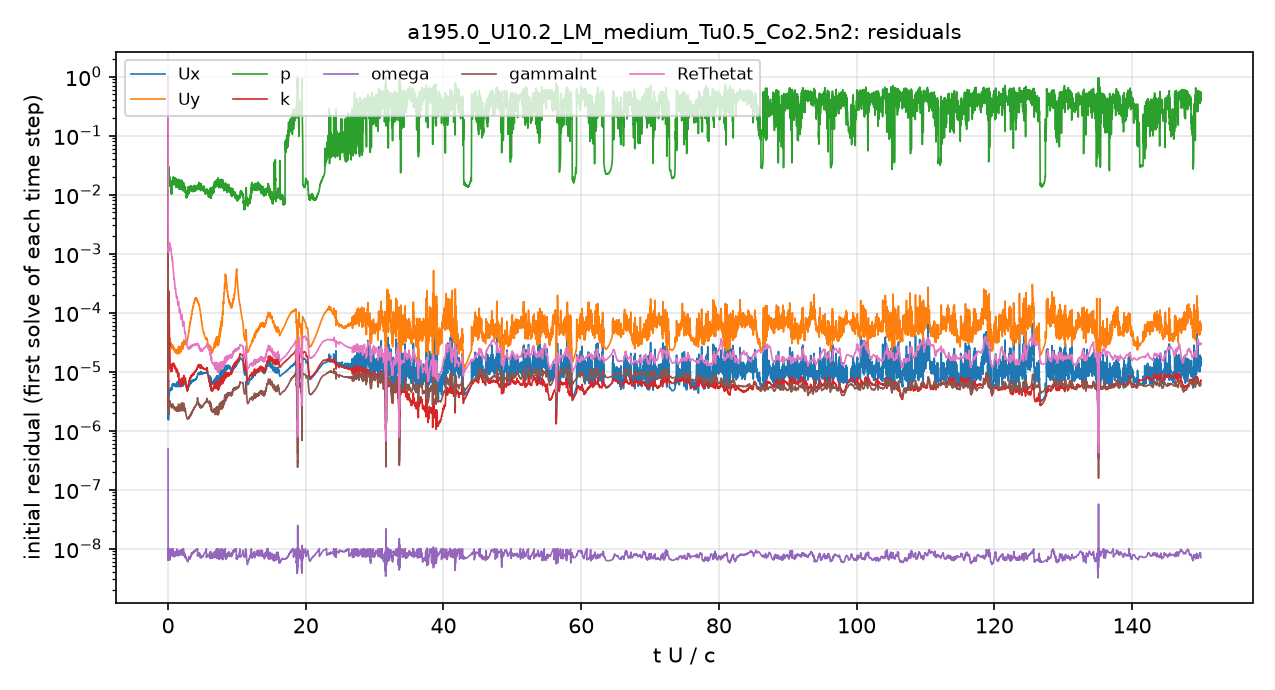

The data file committed next to this chart (first rows):
# first initial residual per time step; …
t_s, Ux_initial, Uy_initial, p_initial, k_initial, omega_initial, gammaInt_initial, ReThetat_initial
5.6470611e-08, 1, 1, 1, 1, 4.8975334e-07, 1, 1
8.0285792e-06, 1.8744814e-06, 2.1705599e-05, 0.04534, 2.6655166e-06, 1.0525054e-08, 1.2145255e-05, 0.01273
2.4814199e-05, 1.8290071e-06, 2.0920476e-05, 0.04623, 2.8492902e-05, 8.9798496e-09, 7.6745528e-06, 0.006302
4.6967928e-05, 1.6765794e-06, 1.868669e-05, 0.03852, 1.2568054e-05, 8.7284695e-09, 5.279089e-06, 0.003977
7.2657105e-05, 1.6264901e-06, 1.7594092e-05, 0.028, 7.9376551e-06, 9.655132e-09, 4.1615072e-06, 0.00293
0.0001007, 1.6450456e-06, 1.7376645e-05, 0.02262, 6.973578e-06, 1.009343e-08, 3.7509434e-06, 0.002405
0.0001321, 1.7440627e-06, 1.8023816e-05, 0.01874, 6.7808723e-06, 9.25564e-09, 3.3685329e-06, 0.002083
0.0001674, 1.9458279e-06, 1.9863999e-05, 0.01911, 6.8430276e-06, 9.1204643e-09, 3.1994846e-06, 0.00189
0.0002072, 2.1685925e-06, 2.1926691e-05, 0.02028, 7.1972437e-06, 9.6297298e-09, 3.0841494e-06, 0.001762
0.0002415, 1.5695875e-06, 1.5216893e-05, 0.01569, 5.3448978e-06, 9.212164e-09, 2.0415465e-06, 0.001156
0.0002723, 1.538653e-06, 1.4095769e-05, 0.02246, 5.4717457e-06, 6.8391978e-09, 1.9059329e-06, 0.001059
0.0003055, 1.7523274e-06, 1.5164665e-05, 0.02624, 6.3085904e-06, 9.2758228e-09, 2.036519e-06, 0.001095
0.0003457, 1.9796855e-06, 1.6922528e-05, 0.02282, 9.2909755e-06, 8.8839363e-09, 2.2304631e-06, 0.001193
0.000392, 1.9520521e-06, 1.7116404e-05, 0.02285, 9.7293097e-05, 8.758211e-09, 2.2531599e-06, 0.001157
0.0004379, 2.1102361e-06, 1.8957441e-05, 0.02256, 1.9963686e-05, 7.1915519e-09, 2.2444842e-06, 0.001142
0.0004922, 3.0352173e-06, 2.6926785e-05, 0.02602, 1.3403397e-05, 7.5578842e-09, 2.6616863e-06, 0.001323
0.0005613, 4.4345757e-06, 3.561318e-05, 0.02961, 2.5988359e-05, 6.9574917e-09, 3.0717908e-06, 0.001495
0.0006408, 4.6297414e-06, 3.4629293e-05, 0.02436, 4.3675826e-05, 8.8330499e-09, 3.0279486e-06, 0.001444
0.0007185, 4.117364e-06, 3.1817232e-05, 0.01966, 5.8229047e-05, 9.2674957e-09, 2.6792766e-06, 0.001316
0.000798, 3.878568e-06, 3.1952964e-05, 0.01836, 6.8390074e-05, 9.807871e-09, 2.6961159e-06, 0.00132
0.0008911, 4.4458584e-06, 3.5995944e-05, 0.0168, 4.5878649e-05, 8.9009685e-09, 2.9710204e-06, 0.001455
0.0009924, 4.834845e-06, 3.5781294e-05, 0.01693, 3.5270383e-05, 9.8730097e-09, 2.9979633e-06, 0.001481
0.001097, 4.753128e-06, 3.315206e-05, 0.01684, 2.8491773e-05, 6.4763645e-09, 2.9064785e-06, 0.001402
0.0012, 4.7597602e-06, 3.3194449e-05, 0.0152, 2.6594799e-05, 6.9365728e-09, 2.7676636e-06, 0.001356
0.001311, 5.1136128e-06, 3.6251072e-05, 0.01525, 1.5361624e-05, 7.8231425e-09, 2.9184316e-06, 0.001428
0.001424, 4.860973e-06, 3.4128326e-05, 0.01509, 1.1647364e-05, 7.5362646e-09, 2.7473578e-06, 0.001331
0.001536, 4.8802701e-06, 3.1487127e-05, 0.01555, 1.1708824e-05, 7.7947356e-09, 2.7370335e-06, 0.001304
0.001652, 5.1115811e-06, 3.022462e-05, 0.01558, 1.2719758e-05, 8.4345348e-09, 2.7144473e-06, 0.001298
0.001776, 5.0552929e-06, 2.9308798e-05, 0.01543, 1.09039e-05, 8.7175996e-09, 2.6101136e-06, 0.001229
0.001895, 5.1740312e-06, 2.9398374e-05, 0.01475, 1.0234775e-05, 9.1097063e-09, 2.6363032e-06, 0.001187
0.002021, 5.2910106e-06, 2.8879462e-05, 0.0118, 1.0805736e-05, 9.7370665e-09, 2.6592535e-06, 0.001165
0.002149, 5.0382393e-06, 2.694456e-05, 0.01135, 1.0900133e-05, 9.8839833e-09, 2.5495564e-06, 0.001071
0.002276, 4.8473033e-06, 2.5661297e-05, 0.01009, 1.1247169e-05, 9.8420565e-09, 2.4801324e-06, 0.0009771
0.002404, 5.0412141e-06, 2.6148694e-05, 0.01057, 1.0114865e-05, 7.5845114e-09, 2.5283158e-06, 0.0009337
0.002537, 5.1441313e-06, 2.5753078e-05, 0.01164, 1.0652011e-05, 7.7705697e-09, 2.5315379e-06, 0.0008715
0.002669, 5.124521e-06, 2.4578947e-05, 0.0115, 1.0506778e-05, 7.8077853e-09, 2.4655406e-06, 0.0007921
0.002823, 6.0935909e-06, 2.840068e-05, 0.01558, 1.3358333e-05, 9.5642913e-09, 2.8412215e-06, 0.0008411
0.00298, 6.0677761e-06, 2.8407425e-05, 0.01638, 1.2931405e-05, 9.7745159e-09, 2.8069223e-06, 0.0007634
0.003136, 5.9583556e-06, 2.7826574e-05, 0.01642, 1.3505207e-05, 9.3785215e-09, 2.7310843e-06, 0.000682
0.00329, 6.0340544e-06, 2.7137889e-05, 0.01674, 1.3673495e-05, 9.6289405e-09, 2.6588288e-06, 0.0006163
0.003444, 6.0421762e-06, 2.6429143e-05, 0.01764, 1.3073087e-05, 7.4819493e-09, 2.6070094e-06, 0.0005603
0.003602, 6.1582377e-06, 2.6530441e-05, 0.01946, 1.3648867e-05, 8.3073793e-09, 2.6464563e-06, 0.0005269
0.003757, 5.9819251e-06, 2.5124095e-05, 0.01562, 1.3457794e-05, 8.6636197e-09, 2.532848e-06, 0.0004693
0.003909, 6.0350435e-06, 2.4660128e-05, 0.0166, 1.3271887e-05, 8.193319e-09, 2.505136e-06, 0.0004299
0.004064, 5.6795393e-06, 2.3073795e-05, 0.01513, 1.2124307e-05, 7.243385e-09, 2.3389404e-06, 0.0003736
0.00421, 5.9736357e-06, 2.4384648e-05, 0.0182, 1.2722483e-05, 8.0200056e-09, 2.4738133e-06, 0.0003713
0.004365, 5.9395511e-06, 2.3839867e-05, 0.01738, 1.2984515e-05, 8.6024441e-09, 2.4328941e-06, 0.0003435
0.004517, 5.8871682e-06, 2.2928637e-05, 0.01581, 1.2473906e-05, 8.7277508e-09, 2.3695186e-06, 0.0003149
0.004667, 5.9890744e-06, 2.2928422e-05, 0.01691, 1.2400852e-05, 8.2735675e-09, 2.3784529e-06, 0.0002959
0.004812, 5.5869482e-06, 2.1228141e-05, 0.01603, 1.1083413e-05, 7.4434083e-09, 2.2267907e-06, 0.0002585
0.004955, 5.7796711e-06, 2.2033205e-05, 0.01693, 1.1294442e-05, 7.9921761e-09, 2.310846e-06, 0.0002553
0.005109, 5.898636e-06, 2.2453281e-05, 0.01834, 1.1604003e-05, 8.5790487e-09, 2.3418061e-06, 0.0002469
0.005265, 5.7682104e-06, 2.1565041e-05, 0.01544, 1.1222715e-05, 8.7983104e-09, 2.2712781e-06, 0.0002266
0.005415, 5.874269e-06, 2.1680639e-05, 0.01465, 1.1088068e-05, 8.927148e-09, 2.2873643e-06, 0.0002158
0.005565, 5.7795126e-06, 2.1100742e-05, 0.01401, 1.0323351e-05, 8.1574382e-09, 2.2149693e-06, 0.0001974
0.005707, 5.5735725e-06, 2.0313005e-05, 0.01406, 9.7041934e-06, 7.9905937e-09, 2.1338937e-06, 0.0001814
0.005851, 5.8787867e-06, 2.1558691e-05, 0.01692, 1.0096622e-05, 8.6445253e-09, 2.2570517e-06, 0.0001843
0.006008, 6.1410089e-06, 2.2549519e-05, 0.01731, 1.0538542e-05, 9.4677138e-09, 2.3900145e-06, 0.0001846
0.006165, 6.1209403e-06, 2.2176802e-05, 0.0157, 1.0394978e-05, 1.0011828e-08, 2.7619115e-06, 0.0001751
... 4,941 more rows
